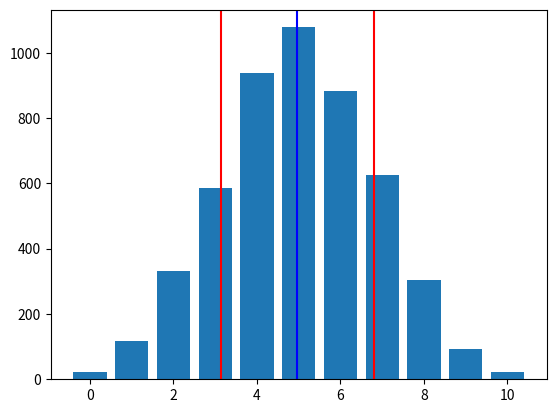

Here is the Python script that generated this plot:
import random
import numpy as np
import matplotlib.pyplot as plt


class Ball:
    def __init__(self):
        self.position_x = None
        self.position_y = None
        self.atBottom = False

    def possible_move(self):
        randNum = random.randint(-1, 1)
        possible_x = self.position_x
        if randNum < 0:
            possible_x = self.position_x - 1
        elif randNum > 0:
            possible_x = self.position_x + 1

        return possible_x

    def moved(self, new_x):
        self.position_y += 1
        self.position_x = new_x


class Grid:
    def __init__(self, bottom_container_count):
        self.bottom_container_count = bottom_container_count
        self.y_levels = bottom_container_count // 2 + 1
        self.middle_x = bottom_container_count // 2
        self.grid = []
        self.fill_grid()

    def fill_grid(self):
        initial_row = [False] * self.bottom_container_count
        initial_row[self.middle_x] = 0
        self.grid.append(initial_row)

        distance_from_middle = 1
        for i in range(1, self.y_levels):
            next_row = initial_row.copy()
            next_row[self.middle_x + distance_from_middle] = 0
            next_row[self.middle_x - distance_from_middle] = 0
            self.grid.append(next_row)
            initial_row = next_row
            distance_from_middle += 1

    def check_valid_move(self, possible_x, possible_y):
        valid_move = True

        if possible_y > self.y_levels - 1:
            valid_move = False
        else:
            x_values_grid = self.grid[possible_y]
            if x_values_grid[possible_x] is False:
                valid_move = False

        return valid_move

    def start_ball(self):
        self.grid[0][self.middle_x] += 1

    def move_levels(self, old_x, old_y, new_x, new_y):
        self.grid[old_y][old_x] -= 1
        self.grid[new_y][new_x] += 1

    def get_base_level(self):
        return self.grid[-1]


class BallSystem:
    def __init__(self, bottom_container_count, balls_count):
        self.gridObj = Grid(bottom_container_count)
        self.balls = [Ball() for _ in range(0, balls_count)]

    def initiate_balls(self):
        for ball in self.balls:
            self.gridObj.start_ball()
            ball.position_y = 0
            ball.position_x = self.gridObj.middle_x

    def check_ball_at_bottom(self, ball, grid):
        ballAtBottom = False
        if ball.atBottom:
            ballAtBottom = True
        elif ball.position_y == grid.y_levels - 1:
            ball.atBottom = True
            ballAtBottom = True

        return ballAtBottom

    def run_ball(self, ball):
        while not ball.atBottom:
            can_move = False
            new_x = None
            new_y = None
            while not can_move:
                new_x = ball.possible_move()
                new_y = ball.position_y + 1
                can_move = self.gridObj.check_valid_move(new_x, new_y)

            self.gridObj.move_levels(ball.position_x, ball.position_y, new_x, new_y)
            ball.moved(new_x)
            ball.atBottom = self.check_ball_at_bottom(ball, self.gridObj)

    def run_all_balls(self):
        self.initiate_balls()
        for ball in self.balls:
            self.run_ball(ball)

        return self.gridObj.get_base_level()

    def graph(self):
        baseLevel = self.run_all_balls()
        x = [i for i in range(0, len(baseLevel))]
        balls_mean, balls_std = self.statistics()

        plt.bar(x, baseLevel)
        plt.axvline(x=balls_mean-balls_std, color='red')
        plt.axvline(x=balls_mean, color='blue')
        plt.axvline(x=balls_mean+balls_std, color='red')
        plt.show()

    def prep_statistics(self):
        baseLevel = self.gridObj.get_base_level()
        nums = []
        for i in range(0, len(baseLevel)):
            for j in range(0, baseLevel[i]):
                nums.append(i)

        return nums

    def statistics(self):
        baseLevel_nums = self.prep_statistics()
        balls_mean = np.mean(baseLevel_nums)
        balls_std = np.std(baseLevel_nums)
        print(f'Mean position: {balls_mean}')
        print(f'Position standard deviation: {balls_std}')
        return balls_mean, balls_std


if __name__ == '__main__':
    system = BallSystem(11, 5000)
    system.graph()


